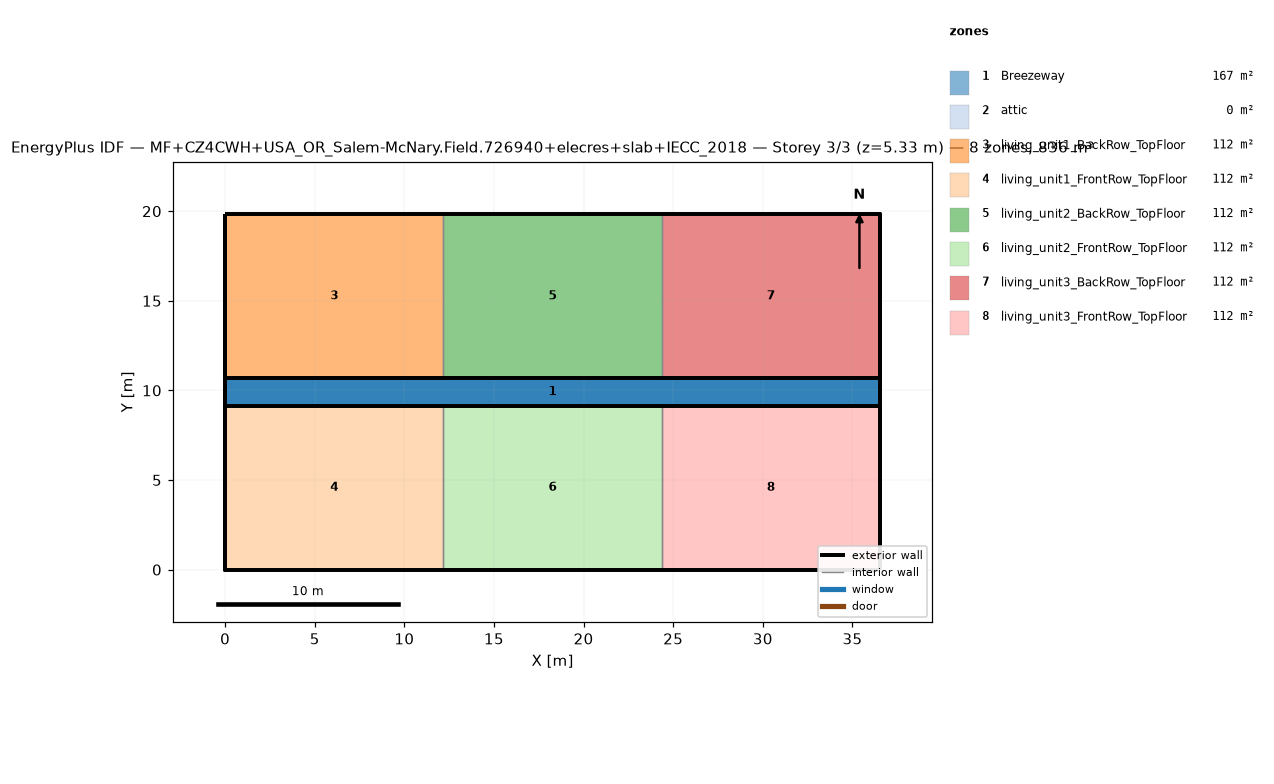
=== STOREY PLAN SPEC (per zone: floor XY polygon, exterior-wall plan segments, windows/doors) ===
zone 1: Breezeway  (167.0 m²)
  floor: (36.54, 9.16) (0.00, 9.16) (0.00, 10.68) (36.54, 10.68)
  floor: (36.54, 9.16) (0.00, 9.16) (0.00, 10.68) (36.54, 10.68)
  floor: (36.54, 9.16) (0.00, 9.16) (0.00, 10.68) (36.54, 10.68)
zone 2: attic  (0.0 m²)
  exterior wall: (36.54, 0.00) – (36.54, 19.84) – (36.54, 9.92)  [29.8 m]
  exterior wall: (0.00, 19.84) – (0.00, 0.00) – (0.00, 9.92)  [29.8 m]
zone 3: living_unit1_BackRow_TopFloor  (111.5 m²)
  floor: (12.18, 10.68) (0.00, 10.68) (0.00, 19.84) (12.18, 19.84)
  exterior wall: (12.18, 19.84) – (0.00, 19.84)  [12.2 m]
  exterior wall: (0.00, 19.84) – (0.00, 10.68)  [9.2 m]
  exterior wall: (0.00, 10.68) – (12.18, 10.68)  [12.2 m]
  interior walls: 1
zone 4: living_unit1_FrontRow_TopFloor  (111.5 m²)
  floor: (12.18, 0.00) (0.00, 0.00) (0.00, 9.16) (12.18, 9.16)
  exterior wall: (0.00, 0.00) – (12.18, 0.00)  [12.2 m]
  exterior wall: (0.00, 9.16) – (0.00, 0.00)  [9.2 m]
  exterior wall: (12.18, 9.16) – (0.00, 9.16)  [12.2 m]
  interior walls: 1
zone 5: living_unit2_BackRow_TopFloor  (111.5 m²)
  floor: (24.36, 10.68) (12.18, 10.68) (12.18, 19.84) (24.36, 19.84)
  exterior wall: (12.18, 10.68) – (24.36, 10.68)  [12.2 m]
  exterior wall: (24.36, 19.84) – (12.18, 19.84)  [12.2 m]
  interior walls: 2
zone 6: living_unit2_FrontRow_TopFloor  (111.5 m²)
  floor: (24.36, 0.00) (12.18, 0.00) (12.18, 9.16) (24.36, 9.16)
  exterior wall: (12.18, 0.00) – (24.36, 0.00)  [12.2 m]
  exterior wall: (24.36, 9.16) – (12.18, 9.16)  [12.2 m]
  interior walls: 2
zone 7: living_unit3_BackRow_TopFloor  (111.5 m²)
  floor: (36.54, 10.68) (24.36, 10.68) (24.36, 19.84) (36.54, 19.84)
  exterior wall: (36.54, 10.68) – (36.54, 19.84)  [9.2 m]
  exterior wall: (36.54, 19.84) – (24.36, 19.84)  [12.2 m]
  exterior wall: (24.36, 10.68) – (36.54, 10.68)  [12.2 m]
  interior walls: 1
zone 8: living_unit3_FrontRow_TopFloor  (111.5 m²)
  floor: (36.54, 0.00) (24.36, 0.00) (24.36, 9.16) (36.54, 9.16)
  exterior wall: (24.36, 0.00) – (36.54, 0.00)  [12.2 m]
  exterior wall: (36.54, 0.00) – (36.54, 9.16)  [9.2 m]
  exterior wall: (36.54, 9.16) – (24.36, 9.16)  [12.2 m]
  interior walls: 1

=== DERIVED (storey summary) ===
Building: MF+CZ4CWH+USA_OR_Salem-McNary.Field.726940+elecres+slab+IECC_2018
Storey: 3 of 3  (floor level z = 5.33 m)
Storey gross floor area: 836.2 m²
Zones on this storey: 8
  - Breezeway: floor 167.0 m²
  - attic: floor 0.0 m²; exterior wall 59.5 m (81.9 m²); WWR 0.0%
  - living_unit1_BackRow_TopFloor: floor 111.5 m²; exterior wall 33.5 m (86.9 m²); WWR 0.0%
  - living_unit1_FrontRow_TopFloor: floor 111.5 m²; exterior wall 33.5 m (86.9 m²); WWR 0.0%
  - living_unit2_BackRow_TopFloor: floor 111.5 m²; exterior wall 24.4 m (63.1 m²); WWR 0.0%
  - living_unit2_FrontRow_TopFloor: floor 111.5 m²; exterior wall 24.4 m (63.1 m²); WWR 0.0%
  - living_unit3_BackRow_TopFloor: floor 111.5 m²; exterior wall 33.5 m (86.9 m²); WWR 0.0%
  - living_unit3_FrontRow_TopFloor: floor 111.5 m²; exterior wall 33.5 m (86.9 m²); WWR 0.0%
Zone adjacency (shared interzone walls):
  - living_unit1_BackRow_TopFloor ↔ living_unit2_BackRow_TopFloor
  - living_unit1_FrontRow_TopFloor ↔ living_unit2_FrontRow_TopFloor
  - living_unit2_BackRow_TopFloor ↔ living_unit3_BackRow_TopFloor
  - living_unit2_FrontRow_TopFloor ↔ living_unit3_FrontRow_TopFloor